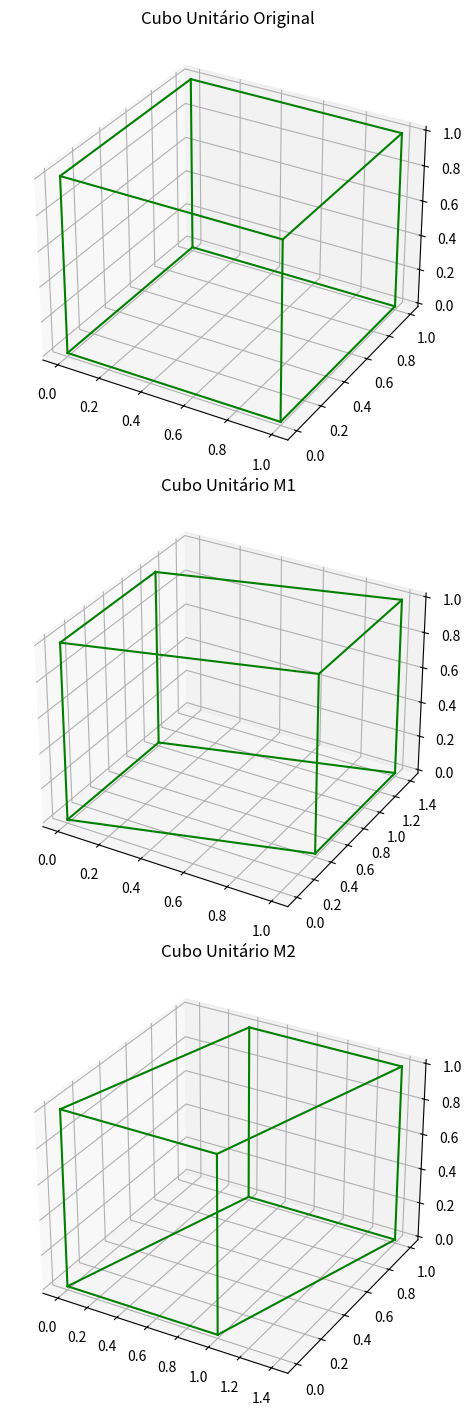

Here is the Python script that generated this plot:
# Faça uma transformação em cisalhamento no cubo unitário, que tem um dos seus pontos na origem (0,0,0),
# usando a seguinte matriz M1 = [1 0.4 0; 0 1 0; 0 0 1]. Faça o mesmo para esta outra matriz M2 = [1 0 0; 0.4 1 0; 0
# 0 1] de transformação. Implemente isso em matlab (scilab, octave ou python) e mostre o objeto antes e depois de
# cada transformação usando o comando plot ou similar.
from itertools import combinations
import numpy as np
from matplotlib import pyplot as plt

# Cubo Unitário, considerando sua origem em (0, 0, 0)
cubo_unitario = np.matrix('0 0 0; 0 1 0; 1 0 0; 1 1 0; '
                          '0 0 1; 0 1 1; 1 0 1; 1 1 1')

# Matrizes de Cisalhamento
M1 = np.matrix('1 0.4 0; 0 1 0; 0 0 1')
M2 = np.matrix('1 0 0; 0.4 1 0; 0 0 1')

# Multiplicação
cubo_unitarioM1 = cubo_unitario * M1
cubo_unitarioM2 = cubo_unitario * M2

# Plot dos cubos
fig = plt.figure(figsize=(7, 14), constrained_layout=True)

# Plot do Cubo Unitário Original
ax = fig.add_subplot(311, projection='3d')
ax.set_title("Cubo Unitário Original")

for s, e in combinations(cubo_unitario.getA(), 2):
    if np.sum(np.abs(s - e)) == cubo_unitario.max() - cubo_unitario.min():
        ax.plot3D(*zip(s, e), color="green")

# Plot do Cubo Unitário M1
ax = fig.add_subplot(312, projection='3d')
ax.set_title("Cubo Unitário M1")

for s, e in combinations(cubo_unitarioM1.getA(), 2):
    if np.sum(np.abs(s - e)) <= cubo_unitarioM1.max() - cubo_unitarioM1.min():
        ax.plot3D(*zip(s, e), color="green")

# Plot do Cubo Unitário M2
ax = fig.add_subplot(313, projection='3d')
ax.set_title("Cubo Unitário M2")

for s, e in combinations(cubo_unitarioM2.getA(), 2):
    if np.sum(np.abs(s - e)) <= cubo_unitarioM2.max() - cubo_unitarioM2.min():
        ax.plot3D(*zip(s, e), color="green")

plt.show()
